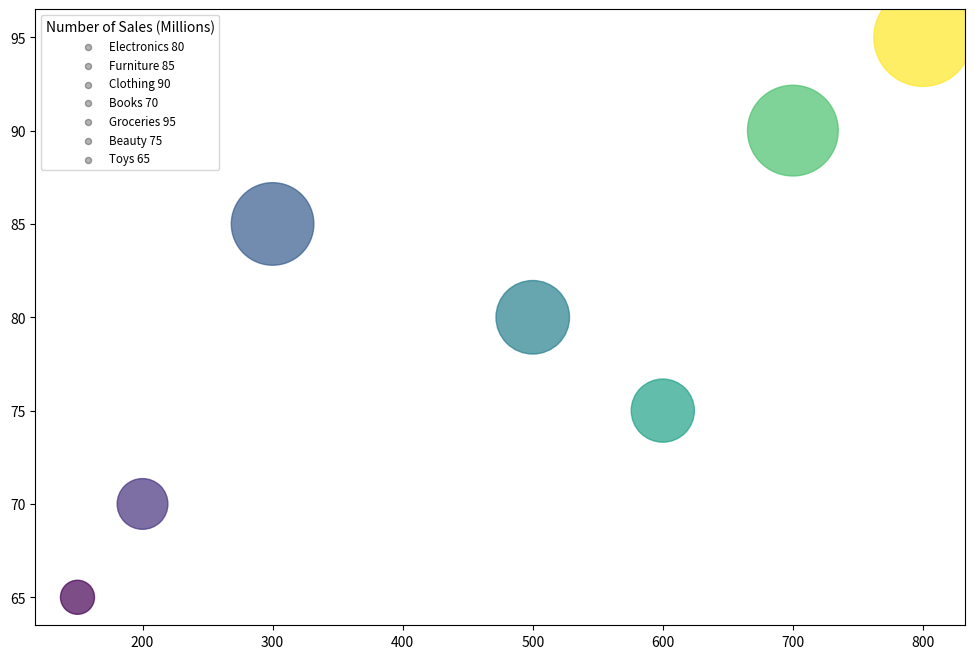

Reproduce this figure in Python. (Note: this script raises an exception after producing the figure.)
import matplotlib.pyplot as plt
import numpy as np
from mpl_toolkits.axes_grid1 import make_axes_locatable
from matplotlib.colors import Normalize
from matplotlib.cm import ScalarMappable

data = np.array([
    ['Electronics', 500, 80, 20, 90],
    ['Furniture', 300, 85, 15, 800],
    ['Clothing', 700, 90, 30, 950],
    ['Books', 200, 70, 10, 900],
    ['Groceries', 800, 95, 40, 850],
    ['Beauty', 600, 75, 25, 920],
    ['Toys', 150, 65, 5, 960]
], dtype=object)

data_labels = ['Annual Sales (Billion $)', 'Customer Satisfaction (Score)', 'Number of Sales (Millions)', 'E-commerce Adoption (Score)']
line_labels = [f'{row[0]} {row[2]}' for row in data]
data = np.array(data[:, 1:], dtype=float)

fig, ax = plt.subplots(figsize=(12,8))
colors = Normalize(min(data[:,2]), max(data[:,2]))
bubble_sizes = np.interp(data[:,1], (data[:,1].min(), data[:,1].max()), (600,5000))

scatter = ax.scatter(data[:,0], data[:,1], label=None,
                     c=data[:,2], cmap='viridis',
                     s=bubble_sizes, alpha=0.7,
                     norm=colors)

for i, line_label in enumerate(line_labels):
    ax.scatter([], [], c='k', alpha=0.3, s=20,
               label=line_label)

#legend
lgnd = ax.legend(title=data_labels[2], fontsize='small', title_fontsize='medium', loc='upper left')
for handle in lgnd.legendHandles:
    handle._sizes = [30] 

#add colorbar
divider = make_axes_locatable(ax)
cax = divider.append_axes('right', size='5%', pad=0.05)
cbar = fig.colorbar(ScalarMappable(norm=colors, cmap='viridis'),
             ax=ax, cax=cax, orientation='vertical')
cbar.set_label(data_labels[3])

plt.grid(True)
ax.set_title('Analysis of Retail and E-commerce Sales by Product')
ax.set_xlabel(data_labels[0])
ax.set_ylabel(data_labels[1])
plt.tight_layout()
plt.savefig('/cpfs01/user/yehancheng/workspace/datasets/SimChartV2/demo/bubble/png/147_202312301731.png')
plt.clf()
